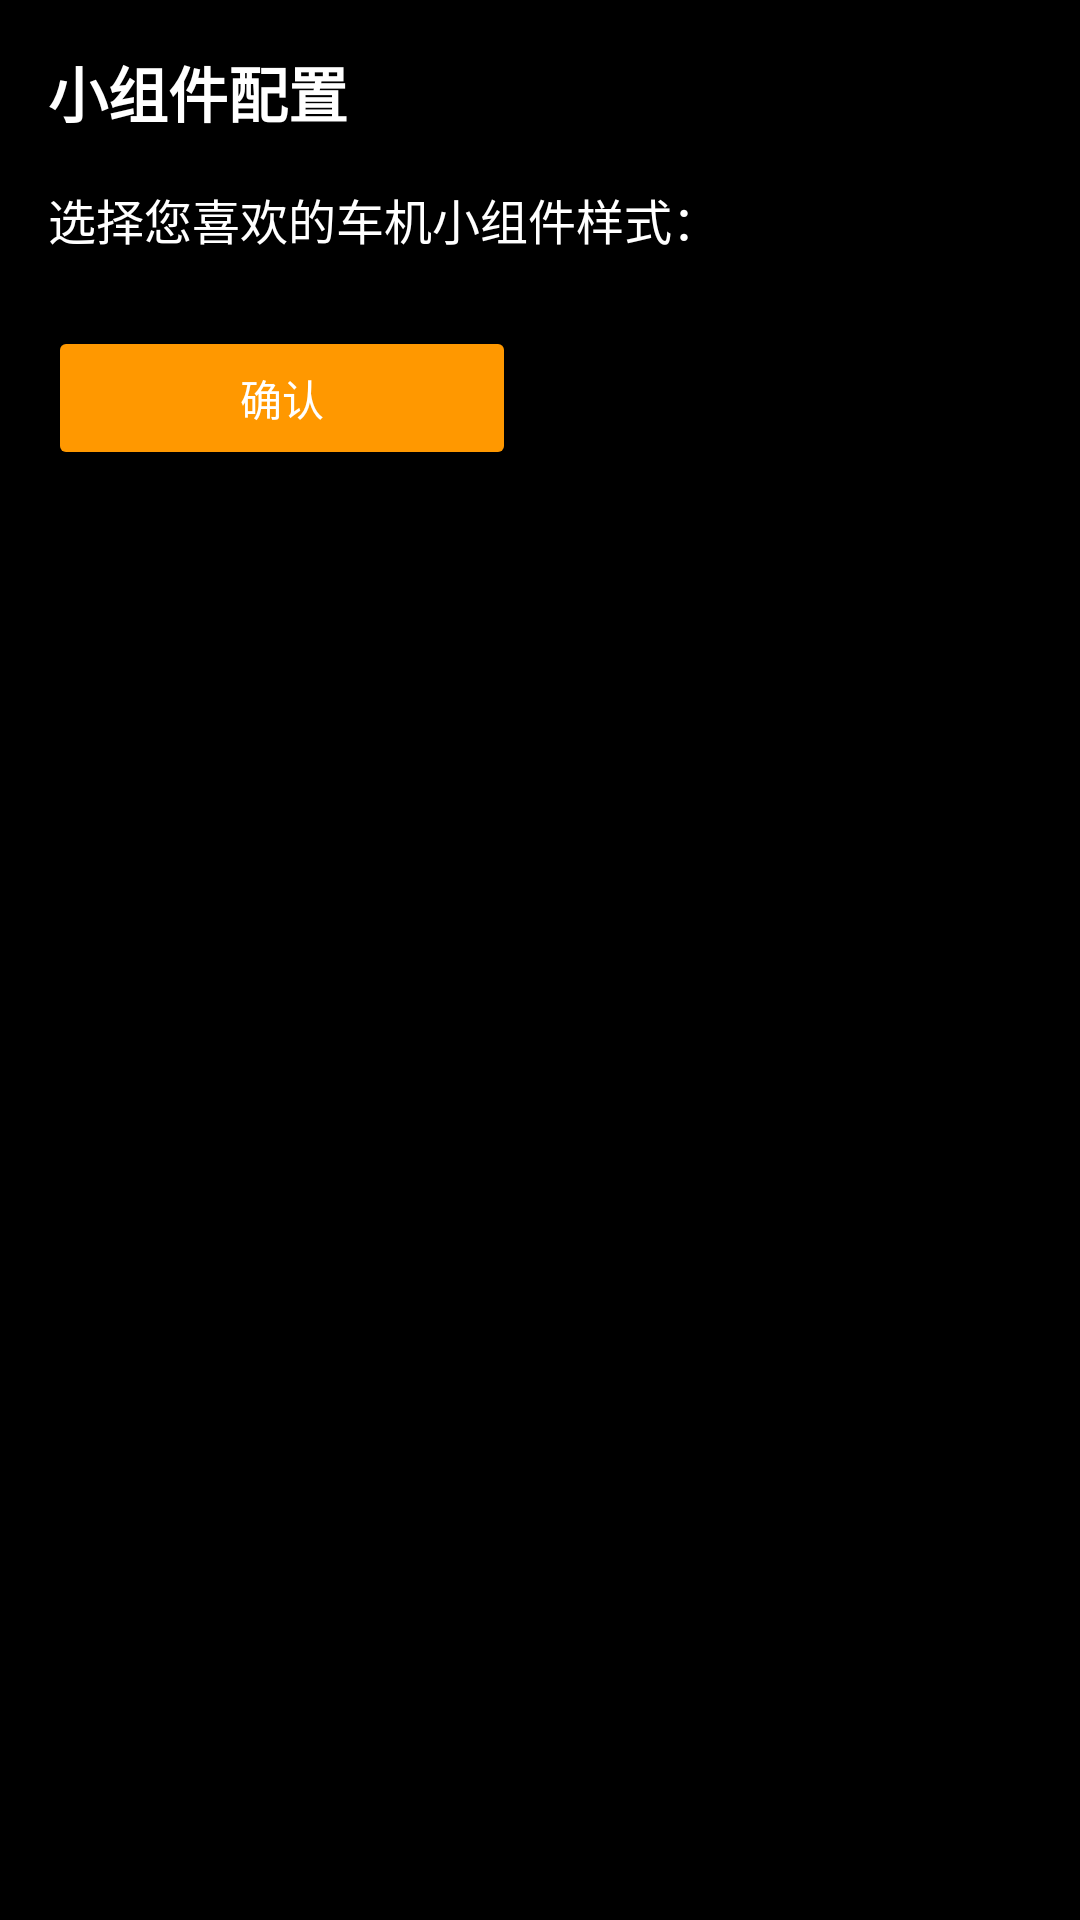

Produce the Android XML layout that renders to this screen, including the resource entries it uses.
<!-- AndroidManifest.xml: activity theme Theme.XiaoxiaMusic -->
<!-- res/layout/activity_widget_config.xml -->
<?xml version="1.0" encoding="utf-8"?>
<LinearLayout xmlns:android="http://schemas.android.com/apk/res/android"
    android:layout_width="match_parent"
    android:layout_height="match_parent"
    android:orientation="vertical"
    android:padding="16dp"
    android:background="@color/black">

    <TextView
        android:layout_width="match_parent"
        android:layout_height="wrap_content"
        android:text="小组件配置"
        android:textSize="20sp"
        android:textStyle="bold"
        android:textColor="@color/white"
        android:layout_marginBottom="16dp" />

    <TextView
        android:layout_width="match_parent"
        android:layout_height="wrap_content"
        android:text="选择您喜欢的车机小组件样式："
        android:textSize="16sp"
        android:textColor="@color/white"
        android:layout_marginBottom="24dp" />

    <LinearLayout
        android:layout_width="match_parent"
        android:layout_height="wrap_content"
        android:orientation="horizontal"
        android:gravity="center"
        android:layout_marginBottom="24dp">

        <Button
            android:id="@+id/btn_confirm"
            android:layout_width="0dp"
            android:layout_height="wrap_content"
            android:layout_weight="1"
            android:text="确认"
            android:layout_marginEnd="8dp"
            style="@style/Widget.AppCompat.Button.Colored" />

        <Button
            android:id="@+id/btn_cancel"
            android:layout_width="0dp"
            android:layout_height="wrap_content"
            android:layout_weight="1"
            android:text="取消"
            android:layout_marginStart="8dp"
            style="@style/Widget.AppCompat.Button.Borderless" />

    </LinearLayout>

</LinearLayout>
<!-- resources referenced by this layout -->
<resources>
  <color name="black">#FF000000</color>
  <color name="white">#FFFFFFFF</color>
  <style name="Theme.XiaoxiaMusic" parent="Theme.AppCompat.Light.NoActionBar">
          
          <item name="colorPrimary">@color/colorPrimary</item>
          <item name="colorPrimaryDark">@color/colorPrimaryDark</item>
          <item name="colorAccent">@color/colorAccent</item>
          
          
          <item name="android:fontFamily">@null</item>
          <item name="fontFamily">@null</item>
      </style>
  <color name="colorPrimary">#FF5722</color>
  <color name="colorPrimaryDark">#E64A19</color>
  <color name="colorAccent">#FF9800</color>
</resources>
